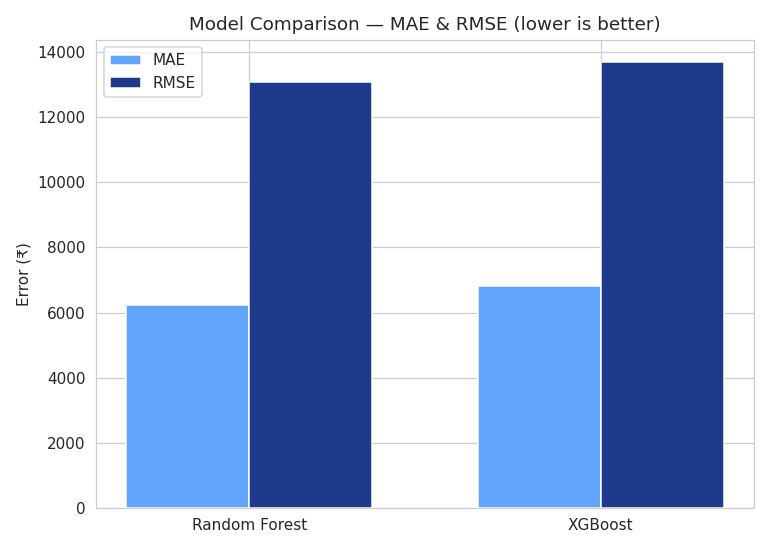

The table this chart was drawn from, first rows:
model, MAE, RMSE, R2
Random Forest, 6246, 13089, 0.8711
XGBoost, 6818, 13701, 0.8587
